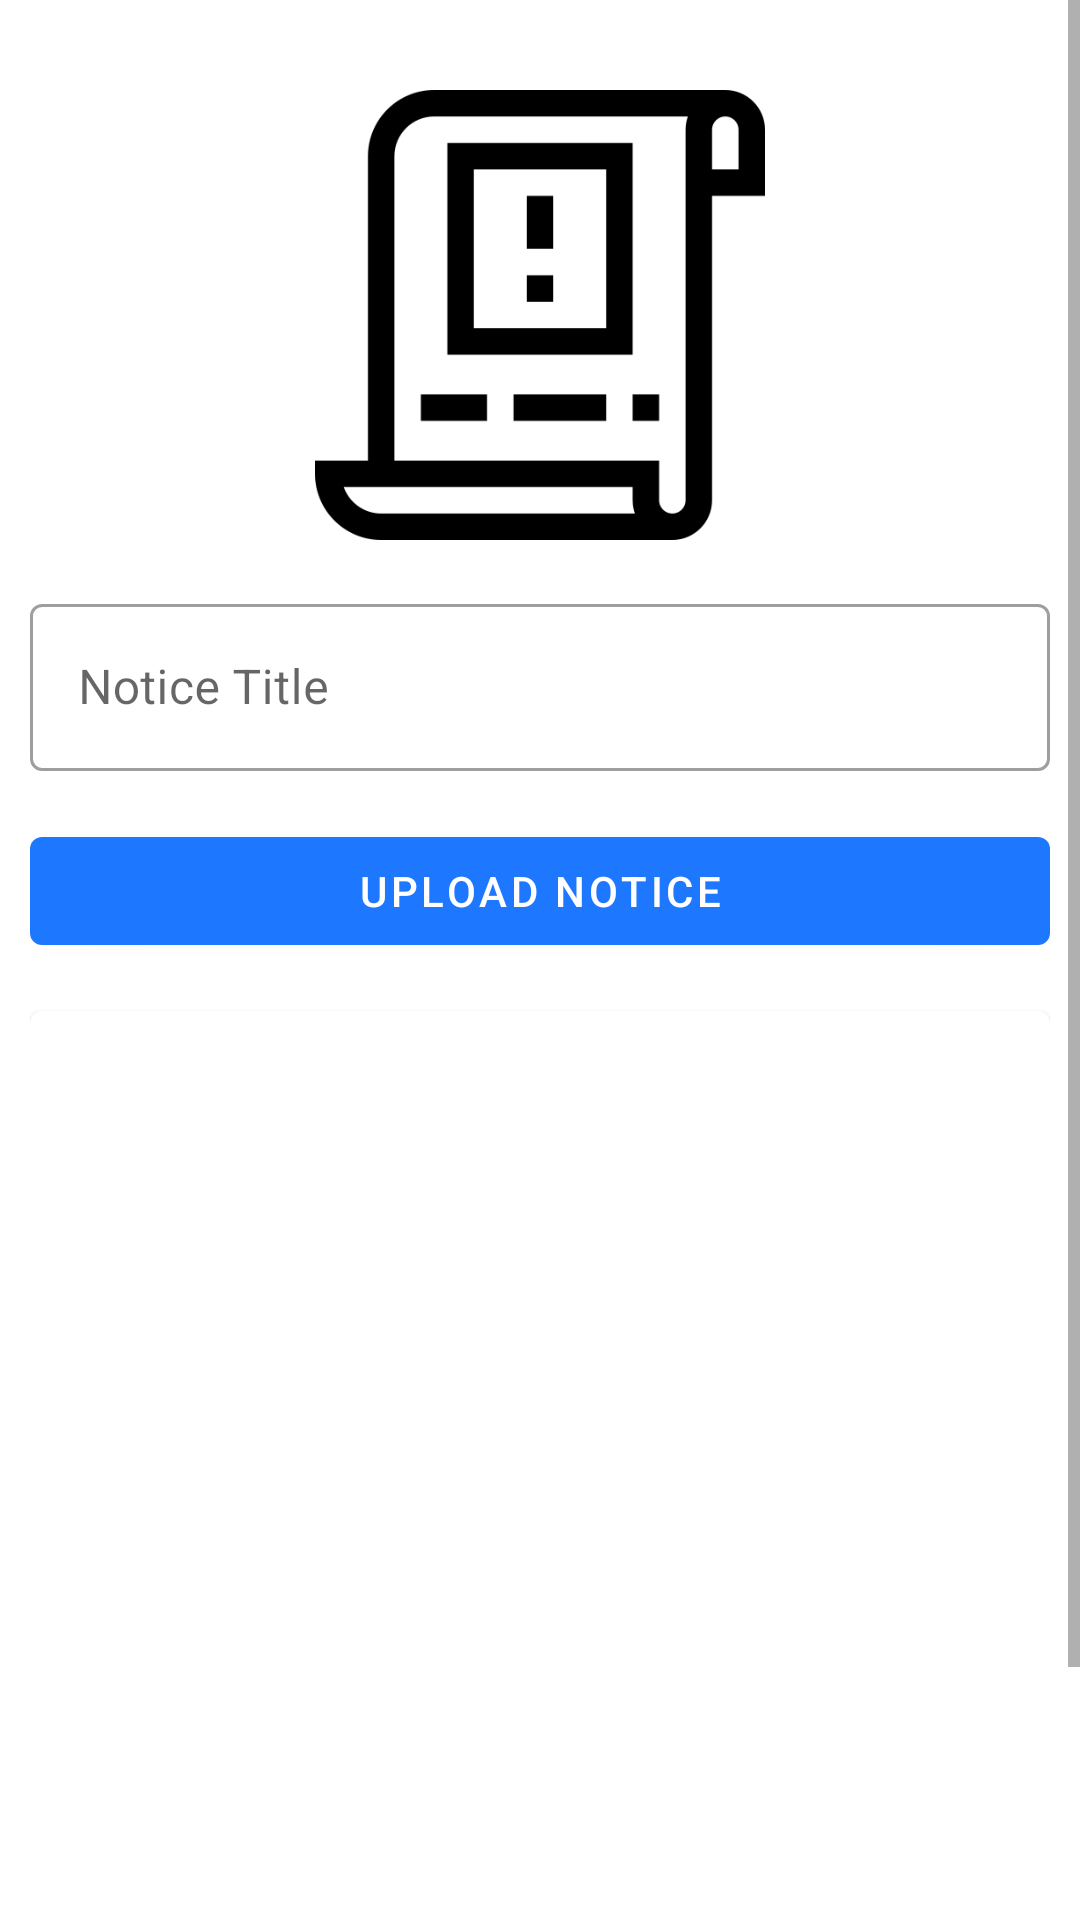

Here is an Android app screen rendered from its layout file. Give the layout XML and the strings, colors and styles it references.
<!-- AndroidManifest.xml: application theme Theme.ITConnect -->
<!-- res/layout/activity_upload_notice.xml -->
<?xml version="1.0" encoding="utf-8"?>
<ScrollView xmlns:android="http://schemas.android.com/apk/res/android"
    xmlns:app="http://schemas.android.com/apk/res-auto"
    xmlns:tools="http://schemas.android.com/tools"
    android:layout_width="match_parent"
    android:layout_height="match_parent"
    tools:context=".notice.UploadNotice">

    <LinearLayout
        android:layout_width="match_parent"
        android:layout_height="match_parent"
        android:layout_marginLeft="10dp"
        android:layout_marginRight="10dp"
        android:orientation="vertical">

        <ImageView
            android:id="@+id/addImage"
            android:layout_width="150dp"
            android:layout_height="150dp"
            android:layout_gravity="center_horizontal"
            android:layout_marginTop="30dp"
            app:srcCompat="@drawable/notice" />

        <com.google.android.material.textfield.TextInputLayout
            style="@style/Widget.MaterialComponents.TextInputLayout.OutlinedBox"
            android:layout_width="match_parent"
            android:layout_height="match_parent"
            android:layout_marginTop="16dp">

            <com.google.android.material.textfield.TextInputEditText
                android:layout_width="match_parent"
                android:layout_height="wrap_content"
                android:layout_marginTop="20dp"
                android:hint="Notice Title"
                android:id="@+id/noticeTitle"/>
        </com.google.android.material.textfield.TextInputLayout>

        <com.google.android.material.button.MaterialButton
            android:layout_width="match_parent"
            android:layout_height="wrap_content"
            android:text="Upload Notice"
            android:layout_marginTop="16dp"
            android:textAllCaps="true"
            android:id="@+id/uploadNoticeBtn"/>

        <com.google.android.material.card.MaterialCardView
            android:layout_width="match_parent"
            android:layout_marginTop="16dp"
            android:layout_height="400dp">
            <ImageView
                android:layout_width="match_parent"
                android:layout_height="match_parent"
                android:scaleType="centerCrop"
                android:id="@+id/noticeImageView"/>
        </com.google.android.material.card.MaterialCardView>

    </LinearLayout>

    
</ScrollView>
<!-- resources referenced by this layout -->
<resources>
  <!-- drawable notice: png bitmap (drawable, 5986 bytes) -->
  <style name="Theme.ITConnect" parent="Theme.MaterialComponents.Light.DarkActionBar">
          
          <item name="colorPrimary">#1E78FF</item>
          <item name="colorPrimaryVariant">#0066FF</item>
          <item name="colorOnPrimary">@color/white</item>
          
          <item name="colorSecondary">@color/teal_200</item>
          <item name="colorSecondaryVariant">@color/teal_700</item>
          <item name="colorOnSecondary">@color/black</item>
          
          <item name="android:statusBarColor" tools:targetApi="l">?attr/colorPrimaryVariant</item>
          
      </style>
  <color name="white">#FFFFFFFF</color>
  <color name="teal_200">#0066FF</color>
  <color name="teal_700">#0066FF</color>
  <color name="black">#FF000000</color>
</resources>
